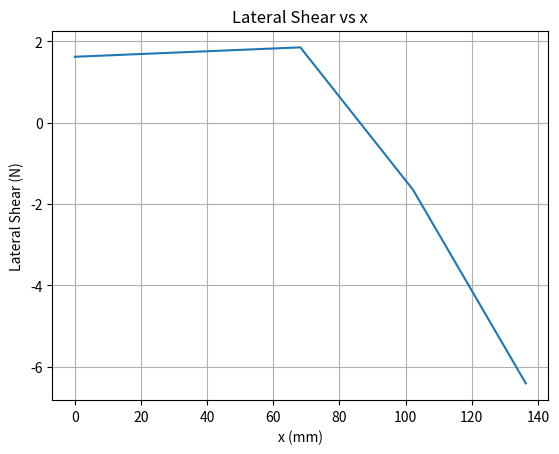
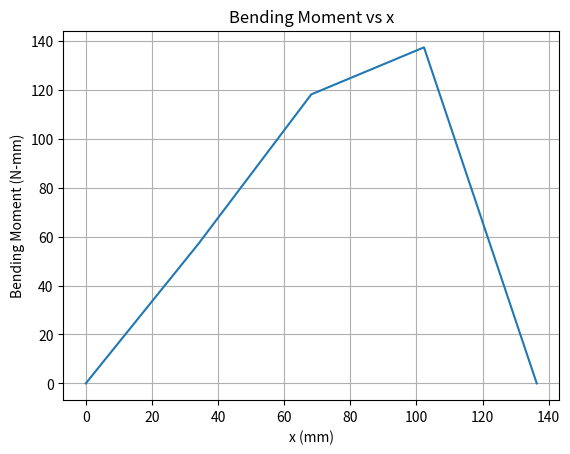

These charts were generated, in order, by the following Python code:
import numpy as np
import matplotlib.pyplot as plt

# Constants
pi = 3.14159265359

#center of gravity
cg = 95.6

#center of pressure(distance from tip of nosecone)
cp = 123

#root chord length
root = 22

#total length
Tl= 166
# Section 1: To find drag force

# Air density (kg/m^3)
p = 1.10

# Vehicle velocity (m/s)
V = 180

# Drag coefficient
Cd = 0.485

# Nosecone base diameter (mm)
D = 18.2 # mm

# Frontal area of rocket (sq. mm)
A = 0.25 * pi * D**2  # mm^2

# Dynamic pressure (N/mm^2)
q = 0.5 * p * V**2 / 1e6  # N/mm^2

# Drag force (N)
fd = q * Cd * A

# Section 2: To find Normal force on Finset

# Horizontal distance from farthest point of the fin to bodytube (mm)
s = 18

# Length of outer edge (tip chord) (mm)
ct = 6

# Length of inner edge (root chord) (mm)
cr = 22

# Interference coefficient (1 for 3-4 fins, 0.5 for 6 fins)
f = 1

# Radius of bodytube (mm)
R = 8.9

# Number of fins
N = 4

# Effective angle of attack (radians)
a = 10 * (pi / 180)  # degrees to radians

# Midchord sweep angle (degrees)
b = 0

# Midchord length (mm)
l = 18

# Slope of normal force coefficient at a=0, per radian
Cf = (1 + (f * R) / (s + R)) * (4 * N * (s / D)**2 / (1 + np.sqrt(1 + ((2 * l) / (cr + ct))**2)))

# Normal force acting on the fins (N)
Nfins = q * A * a * Cf

# Section 3: Normal force on nosecone

# Slope of normal force coefficient at a=0, per radian (nosecone)
Cn = 2

#safety factor
SF=1.5

sy= 3000000

#nosecone length

L= 40

# Normal force acting on the nosecone (N)
Nnose = q * A * a * Cn

# Section 4: Distributed Loads

# Distances in mm
Xn = 0.466*L  # Distance from tip of nosecone to Cp of nosecone
X1 = cg-Xn # Distance between Cp of nosecone to Cg of body
X2 = Tl-cg-(root/2)  # Distance between Cg of body to Cp of fins
print(f"Nnose{Nnose:.2f}")
print(f"Nfins{Nfins:.2f}")
print(f"xn:{Xn:.2f}")
print(f"x1:{X1:.2f}")
print(f"x2:{X2:.2f}")
# Distributed loads (N/mm)
w2 = (Nfins * (2 * X2 + X1) - Nnose * X1) / (X2**2 + X2 * X1)
w1 = ((Nnose + Nfins) - (w2 * X2)) / X1

# Section 5: Lateral Shear

x = np.linspace(0, X1 + X2, 5)  # Range of x over which both equations are valid
V = np.zeros_like(x)  # Initialize lateral shear (N)

# Lateral shear for (0 <= x <= X1)
V[x >= 0] = Nnose - w1 * x[x >= 0]
V1 = Nnose - w1 * X1  # Lateral shear at X1

# Lateral shear for (x > X1)
V[x > X1] = V1 - w2 * (x[x > X1] - X1)

# Print all values of V
print("Lateral Shear (V) values:")
for i, val in enumerate(V):
    print(f"x[{i}] = {x[i]:.4f}, V[{i}] = {val:.4f} N")

# Section 6: Bending Moment
M = np.zeros_like(x)  # Initialize bending moment (N-mm)

# Bending moment for (0 <= x <= X1)
M[x >= 0] = Nnose * x[x >= 0] - 0.5 * w1 * x[x >= 0]**2

# Bending moment for (x > X1)
M[x > X1] = V1 * x[x > X1] + w2 * (X1 * x[x > X1] + 0.5 * (X1 + X2)**2 - 0.5 * x[x > X1]**2) - (X1 + X2) * (V1 + w2 * X1)

# Print all values of M
print("\nBending Moment (M) values:")
for i, val in enumerate(M):
    print(f"x[{i}] = {x[i]:.4f}, M[{i}] = {val:.4f} N-mm")

# Section 7: Maximum bending moment
Mmax = np.max(M)
print(f"\nMaximum Bending Moment (Mmax): {Mmax:.4f} N-mm")


# Section modulus (mm^3)
Z = (Mmax*1.5)/3
print(f"Section modulus:{Z:.2f}")

# Finding body thickness (mm)
val = Z*32*D/(pi*100000000)
print(f"value: {val}")
d = (D**4 - val)**0.25
thickness = (D - d) / 2

# Display results
print(f"Drag Force: {fd:.2f} N")
print(f"Normal Force on Fins: {Nfins:.2f} N")
print(f"Normal Force on Nosecone: {Nnose:.2f} N")
print(f"Distributed Load w1: {w1:.2f} N/mm")
print(f"Distributed Load w2: {w2:.2f} N/mm")
print(f"Maximum Bending Moment: {Mmax:.2f} N-mm")
print(f"Body Thickness: {thickness:.2f} mm")
print(f"inner diameter:{d} cm")


# Plotting Lateral Shear
plt.figure(1)
plt.plot(x, V)
plt.xlabel('x (mm)')
plt.ylabel('Lateral Shear (N)')
plt.title('Lateral Shear vs x')
plt.grid(True)

# Plotting Bending Moment
plt.figure(2)
plt.plot(x, M)
plt.xlabel('x (mm)')
plt.ylabel('Bending Moment (N-mm)')
plt.title('Bending Moment vs x')
plt.grid(True)

plt.show()
